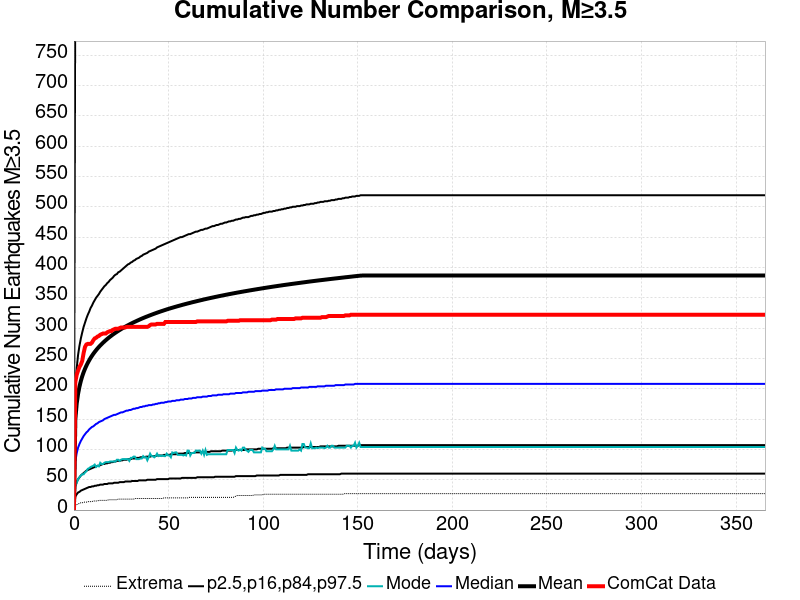

Data behind this chart, as committed beside it:
Time (days), ComCat Data, Simulation Mean, Simulation Median, Simulation Mode, Simulation Minimum, Simulation Maximum, 2.5 %-ile, 16 %-ile, 84 %-ile, 97.5 %-ile
0.0, 0.0, 0.0, 0.0, 0.0, 0.0, 0.0, 0.0, 0.0, 0.0, 0.0
0.732, 211.0, 149.4, 80.0, 39.0, 6.0, 4304, 22.0, 39.0, 200.0, 907.0
1.464, 223.0, 175.8, 94.0, 45.0, 9.0, 4901, 26.0, 46.0, 234.0, 1060
2.196, 230.0, 191.8, 103.0, 51.0, 10.0, 5268, 29.0, 51.0, 256.0, 1156
2.928, 236.0, 203.6, 109.0, 54.0, 11.0, 5501, 30.0, 54.0, 271.0, 1226
3.66, 240.0, 212.9, 114.0, 57.0, 12.0, 5734, 32.0, 57.0, 283.0, 1282
4.392, 246.0, 220.7, 118.0, 59.0, 12.0, 5913, 33.0, 59.0, 293.0, 1329
5.124, 259.0, 227.2, 122.0, 59.0, 13.0, 6062, 34.0, 61.0, 302.0, 1367
5.856, 269.0, 232.9, 125.0, 62.0, 13.0, 6185, 35.0, 63.0, 309.0, 1400
6.588, 273.0, 238, 128.0, 64.0, 13.0, 6304, 36.0, 65.0, 316.0, 1428
7.32, 274.0, 242.6, 130.0, 68.0, 14.0, 6432, 37.0, 66.0, 322.0, 1453
8.052, 274.0, 246.8, 133.0, 69.0, 14.0, 6543, 38.0, 67.0, 327.0, 1478
8.784, 274.0, 250.7, 135.0, 71.0, 14.0, 6626, 38.0, 68.0, 333.0, 1502
9.516, 276.0, 254.3, 137.0, 72.0, 14.0, 6704, 39.0, 69.0, 337.0, 1523
10.25, 280.0, 257.6, 138.0, 73.0, 15.0, 6782, 39.0, 70.0, 342.0, 1541
10.98, 283.0, 260.7, 140.0, 75.0, 15.0, 6848, 40.0, 71.0, 346.0, 1560
11.71, 284.0, 263.5, 142.0, 71.0, 15.0, 6926, 40.0, 72.0, 350.0, 1578
12.44, 286.0, 266.3, 143.0, 73.0, 15.0, 6983, 41.0, 73.0, 353.0, 1593
13.18, 287.0, 268.9, 145.0, 72.0, 16.0, 7045, 41.0, 73.0, 356.0, 1607
13.91, 289.0, 271.3, 146.0, 78.0, 16.0, 7095, 42.0, 74.0, 360.0, 1622
14.64, 290.0, 273.6, 147.0, 76.0, 16.0, 7150, 42.0, 75.0, 363.0, 1635
15.37, 291.0, 275.8, 148.0, 76.0, 16.0, 7213, 42.0, 76.0, 366.0, 1648
16.1, 291.0, 278, 150.0, 78.0, 16.0, 7265, 43.0, 76.0, 369.0, 1658
16.84, 291.0, 280, 151.0, 79.0, 16.0, 7313, 43.0, 77.0, 371.0, 1671
17.57, 293.0, 282, 152.0, 79.0, 16.0, 7362, 43.0, 77.0, 374.0, 1681
18.3, 294.0, 283.9, 153.0, 79.0, 17.0, 7408, 44.0, 78.0, 376.0, 1695
19.03, 295.0, 285.7, 154.0, 80.0, 17.0, 7457, 44.0, 78.0, 379.0, 1707
19.76, 295.0, 287.4, 155.0, 80.0, 17.0, 7497, 44.0, 79.0, 381.0, 1720
20.49, 297.0, 289.2, 156.0, 80.0, 17.0, 7531, 44.0, 79.0, 383.0, 1730
21.23, 298.0, 290.8, 157.0, 80.0, 17.0, 7575, 45.0, 80.0, 386.0, 1738
21.96, 299.0, 292.4, 157.0, 80.0, 17.0, 7603, 45.0, 80.0, 388.0, 1746
22.69, 299.0, 293.9, 158.0, 83.0, 17.0, 7638, 45.0, 81.0, 389.0, 1757
23.42, 299.0, 295.4, 159.0, 83.0, 18.0, 7668, 45.0, 81.0, 392.0, 1765
24.15, 300.0, 296.8, 160.0, 81.0, 18.0, 7710, 46.0, 81.0, 393.0, 1773
24.89, 301.0, 298.2, 161.0, 83.0, 18.0, 7753, 46.0, 82.0, 395.0, 1783
25.62, 301.0, 299.6, 161.0, 84.0, 18.0, 7784, 46.0, 82.0, 397.0, 1791
26.35, 301.0, 300.9, 162.0, 84.0, 18.0, 7810, 46.0, 83.0, 399.0, 1800
27.08, 301.0, 302.2, 163.0, 84.0, 18.0, 7841, 47.0, 83.0, 401.0, 1807
27.81, 302.0, 303.4, 164.0, 84.0, 18.0, 7874, 47.0, 83.0, 403.0, 1815
28.55, 302.0, 304.6, 164.0, 84.0, 18.0, 7893, 47.0, 84.0, 405.0, 1821
29.28, 302.0, 305.8, 165.0, 81.0, 18.0, 7923, 47.0, 84.0, 406.0, 1829
30.01, 302.0, 307, 165.0, 86.0, 18.0, 7945, 47.0, 84.0, 408.0, 1836
30.74, 302.0, 308.2, 166.0, 86.0, 18.0, 7973, 48.0, 85.0, 409.0, 1843
31.47, 302.0, 309.3, 167.0, 88.0, 18.0, 7992, 48.0, 85.0, 411.0, 1851
32.21, 302.0, 310.4, 167.0, 88.0, 19.0, 8017, 48.0, 85.0, 412.0, 1857
32.94, 302.0, 311.5, 168.0, 84.0, 19.0, 8039, 48.0, 86.0, 414.0, 1864
33.67, 302.0, 312.5, 168.0, 84.0, 19.0, 8061, 48.0, 86.0, 415.0, 1871
34.4, 302.0, 313.5, 169.0, 84.0, 19.0, 8083, 49.0, 86.0, 416.0, 1877
35.13, 302.0, 314.6, 170.0, 85.0, 19.0, 8115, 49.0, 87.0, 418.0, 1883
35.87, 302.0, 315.6, 170.0, 85.0, 19.0, 8132, 49.0, 87.0, 419.0, 1887
36.6, 302.0, 316.6, 171.0, 89.0, 19.0, 8149, 49.0, 87.0, 421.0, 1894
37.33, 302.0, 317.5, 171.0, 87.0, 19.0, 8169, 49.0, 87.0, 422.0, 1899
38.06, 302.0, 318.4, 172.0, 87.0, 19.0, 8189, 49.0, 88.0, 423.0, 1906
38.79, 302.0, 319.3, 172.0, 82.0, 19.0, 8208, 50.0, 88.0, 424.0, 1911
39.53, 303.0, 320.2, 173.0, 87.0, 19.0, 8222, 50.0, 88.0, 426.0, 1917
40.26, 305.0, 321.1, 173.0, 93.0, 19.0, 8233, 50.0, 88.0, 427.0, 1921
40.99, 306.0, 322, 173.0, 89.0, 19.0, 8256, 50.0, 89.0, 428.0, 1926
41.72, 306.0, 322.9, 174.0, 89.0, 19.0, 8284, 50.0, 89.0, 429.0, 1930
42.45, 306.0, 323.7, 174.0, 87.0, 19.0, 8345, 50.0, 89.0, 430.0, 1936
43.19, 306.0, 324.5, 175.0, 89.0, 19.0, 8450, 50.0, 89.0, 431.0, 1940
... 440 more rows
